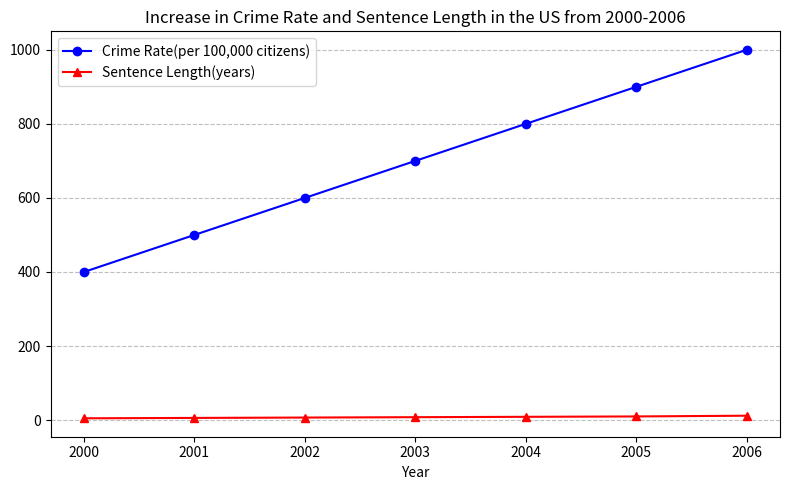

The matplotlib source for this figure: (Note: this script raises an exception after producing the figure.)

import matplotlib.pyplot as plt
fig = plt.figure(figsize=(8,5))
ax = fig.add_subplot(111)

x = [2000, 2001, 2002, 2003, 2004, 2005, 2006]
y1 = [400, 500, 600, 700, 800, 900, 1000]
y2 = [5, 6, 7, 8, 9, 10, 12]

ax.plot(x, y1, color='b', marker='o', label='Crime Rate(per 100,000 citizens)')
ax.plot(x, y2, color='r', marker='^', label='Sentence Length(years)')

ax.set_title('Increase in Crime Rate and Sentence Length in the US from 2000-2006')
ax.set_xlabel('Year')
ax.grid(axis='y', ls='dashed', color='gray', alpha=0.5)
ax.legend(loc='upper left', fontsize='medium', frameon=True, facecolor='white')
ax.set_xticks(x)

plt.tight_layout()
plt.savefig('line chart/png/453.png',dpi=300)
plt.clf()
